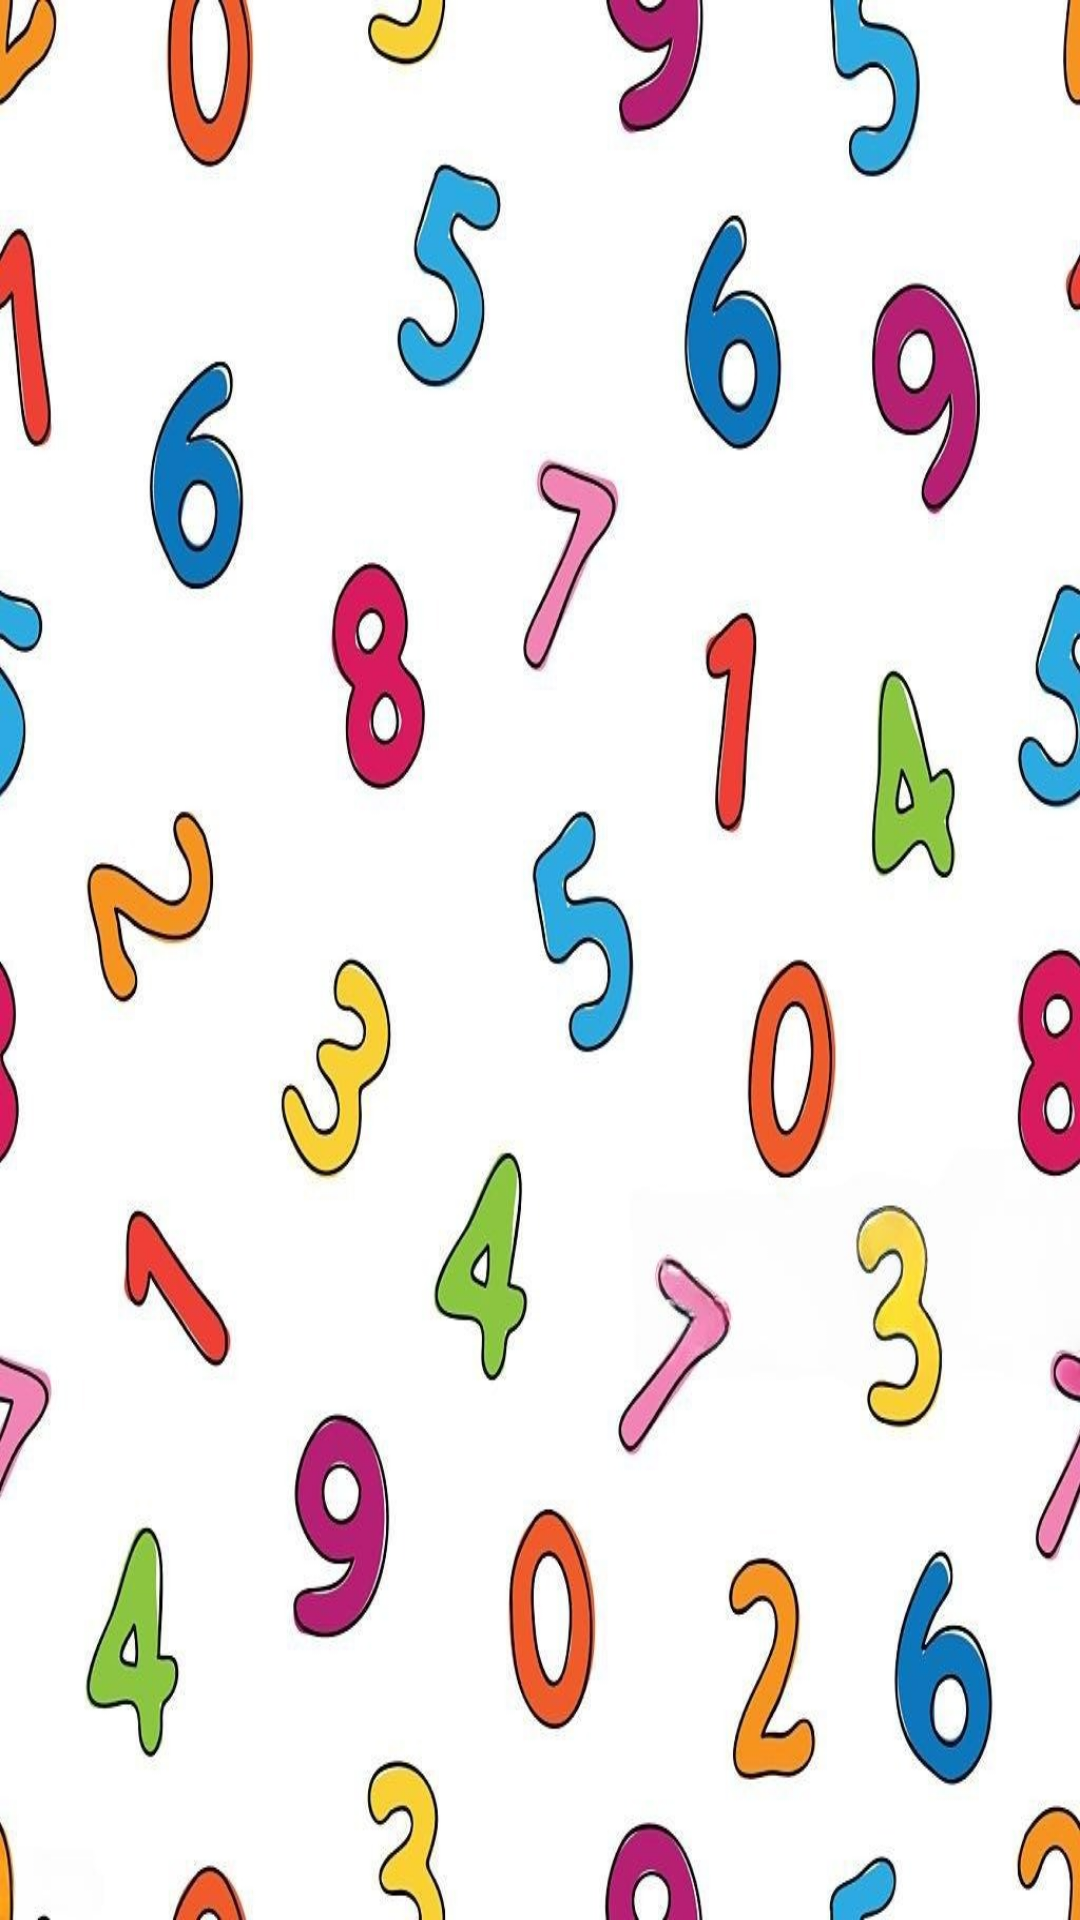

Here is an Android app screen rendered from its layout file. Give the layout XML and the strings, colors and styles it references.
<!-- AndroidManifest.xml: application theme AppTheme -->
<!-- res/layout/activity_splash.xml -->
<?xml version="1.0" encoding="utf-8"?>
<RelativeLayout xmlns:android="http://schemas.android.com/apk/res/android"
    android:layout_width="match_parent"
    android:layout_height="match_parent"
    android:background="@drawable/app_background_with_opacity">

    <ImageView
        android:layout_width="wrap_content"
        android:layout_height="wrap_content"
        android:layout_centerInParent="true"
        android:src="@drawable/easy_math_logo" />

</RelativeLayout>
<!-- resources referenced by this layout -->
<resources>
  <!-- drawable app_background_with_opacity (drawable) -->
  <?xml version="1.0" encoding="utf-8"?>
  <layer-list xmlns:android="http://schemas.android.com/apk/res/android">
      <item>
          <bitmap
              android:alpha="150"
              android:gravity="fill"
              android:src="@drawable/app_background" />
      </item>
  </layer-list>
  <style name="AppTheme" parent="Theme.AppCompat.Light.NoActionBar">
          <item name="android:textViewStyle">@style/EnglishFontStyle</item>
          <item name="android:buttonStyle">@style/EnglishButtonStyle</item>
      </style>
  <!-- drawable app_background: jpg bitmap (drawable, 128050 bytes) -->
  <style name="EnglishFontStyle">
          <item name="android:fontFamily">@font/noto_sans_semi_bold</item>
      </style>
  <style name="EnglishButtonStyle" parent="Widget.AppCompat.Button">
          <item name="android:fontFamily">@font/noto_sans_semi_bold</item>
      </style>
</resources>
